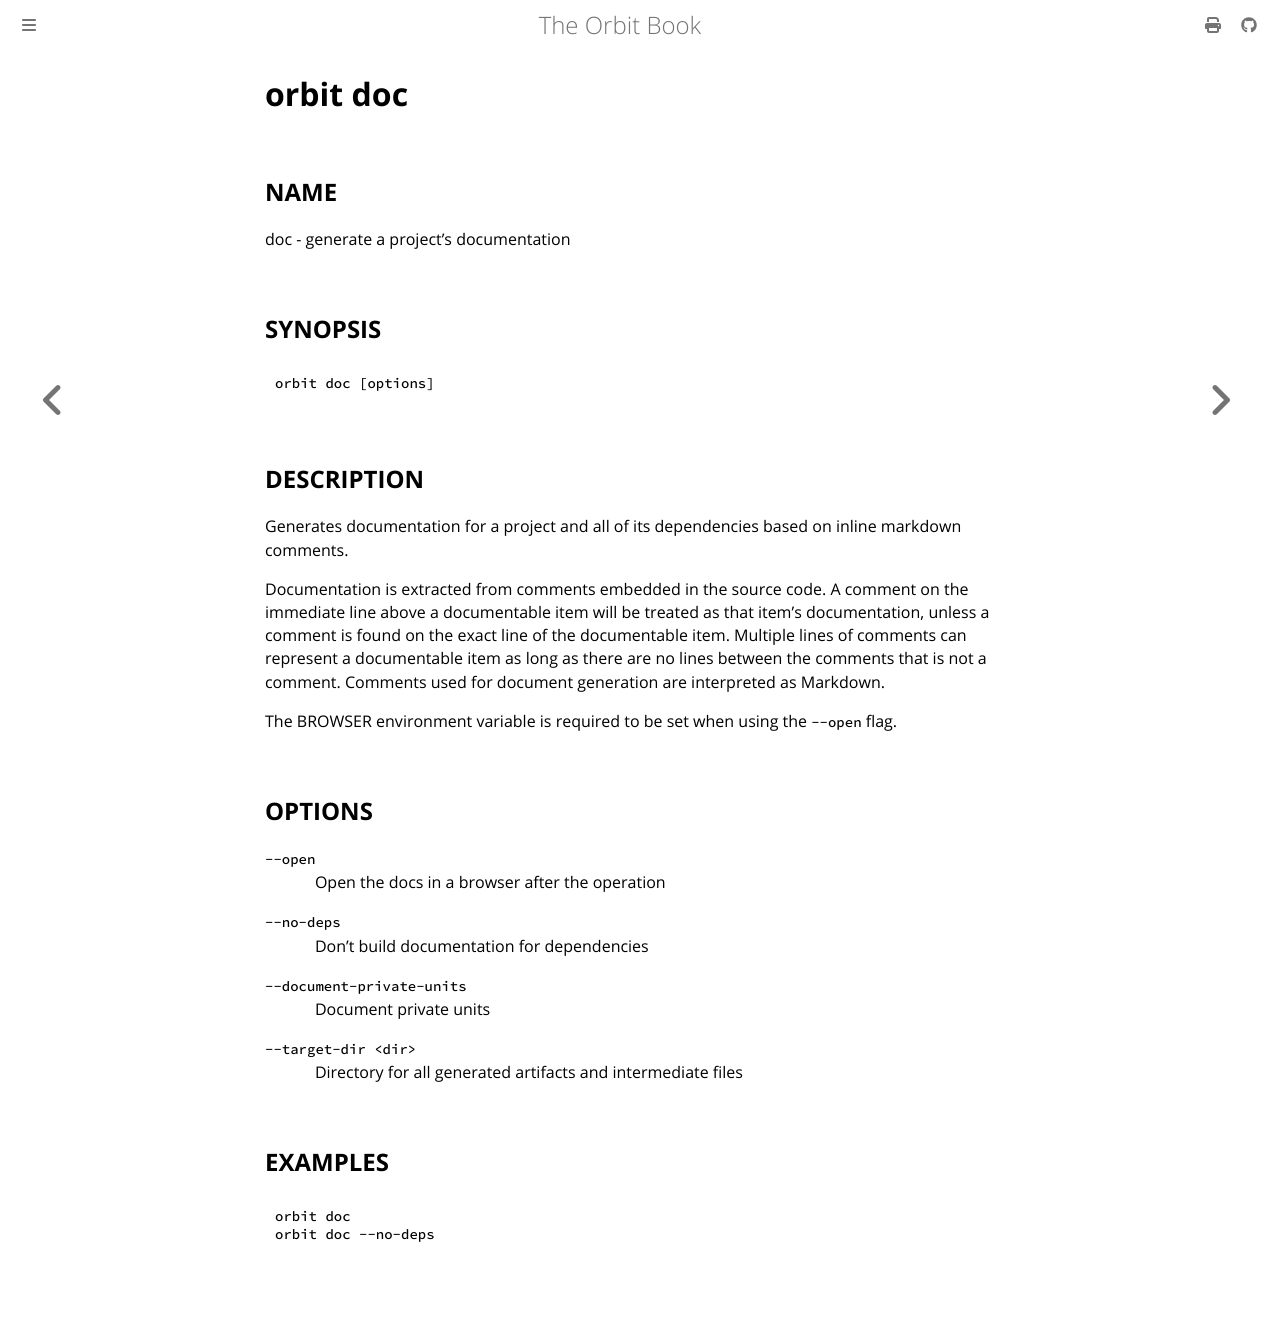

repository: chaseruskin/orbit · page: commands/doc.html · generator: mdbook

# __orbit doc__

## __NAME__

doc - generate a project's documentation

## __SYNOPSIS__

```
orbit doc [options]
```

## __DESCRIPTION__

Generates documentation for a project and all of its dependencies based on 
inline markdown comments.

Documentation is extracted from comments embedded in the source code. A
comment on the immediate line above a documentable item will be treated as 
that item's documentation, unless a comment is found on the exact line of the
documentable item. Multiple lines of comments can represent a documentable
item as long as there are no lines between the comments that is not a comment.
Comments used for document generation are interpreted as Markdown.

The BROWSER environment variable is required to be set when using the `--open`
flag.

## __OPTIONS__

`--open`  
&nbsp; &nbsp; &nbsp; &nbsp; &nbsp; &nbsp; Open the docs in a browser after the operation

`--no-deps`  
&nbsp; &nbsp; &nbsp; &nbsp; &nbsp; &nbsp; Don't build documentation for dependencies

`--document-private-units`  
&nbsp; &nbsp; &nbsp; &nbsp; &nbsp; &nbsp; Document private units

`--target-dir <dir>`  
&nbsp; &nbsp; &nbsp; &nbsp; &nbsp; &nbsp; Directory for all generated artifacts and intermediate files

## __EXAMPLES__

```
orbit doc
orbit doc --no-deps
```
